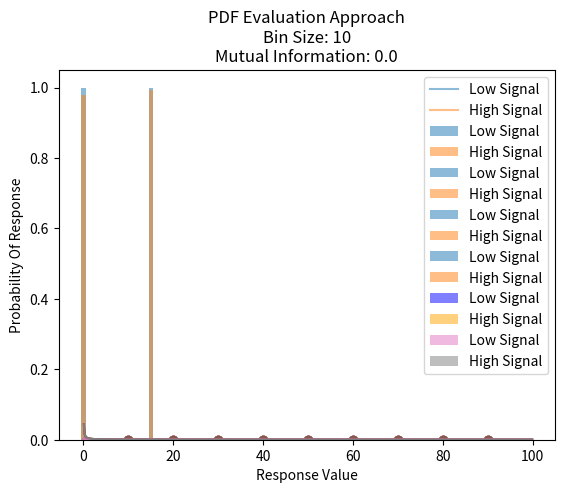

This figure's Python source:
import numpy as np
from scipy.stats import nbinom
from scipy.stats import gamma
from matplotlib import pyplot as plt


def mutual_information_from_matrix(relative_input_vector, conditional_probability_matrix):
    #Takes in the relative input vector (1D Numpy array) and the systems conditional probablility matrix (2D Numpy array)
    #Returns the mutual information between the input signal and the response
    signal_ratios = [relative_input_vector]
    response_values = np.matmul(signal_ratios, conditional_probability_matrix)
    signal_matrix = np.transpose(np.repeat(signal_ratios, repeats=np.shape(conditional_probability_matrix)[1], axis=0))
    response_matrix = np.repeat(response_values, repeats=np.shape(conditional_probability_matrix)[0], axis=0)
    ratio = np.divide(conditional_probability_matrix, response_matrix, out=np.zeros_like(conditional_probability_matrix), where=response_matrix != 0)
    log_of_ratio = np.log2(ratio, out=np.zeros_like(ratio), where=ratio != 0)
    mutual_info_matrix = np.multiply(np.multiply(signal_matrix, conditional_probability_matrix), log_of_ratio)
    return np.sum(np.nan_to_num(mutual_info_matrix, nan=0))

domaincont = np.arange(0,100,0.1)
domain = np.arange(0,100)
mean = 0.1
variance = 45
scale0 = variance / mean
shape0 = mean / scale0
print(f"Low signal: Shape {shape0}, Scale {scale0}")
distribution = gamma.pdf(domaincont, shape0, scale=scale0)

mean = 0.5
variance = 55
scale1 = variance / mean
shape1 = mean / scale1
print(f"High signal: Shape {shape1}, Scale {scale1}")
distribution1 = gamma.pdf(domaincont, shape1, scale=scale1)






mean = 0.1
variance = 45
p = mean / variance
n = mean * p / (1 - p)
distribution2 = nbinom.pmf(domain, n, p)


mean = 0.5
variance = 55
p = mean / variance
n = mean * p / (1 - p)
distribution3 = nbinom.pmf(domain, n, p)
mutual_info = 0.721179
mutual_info_flooded = 0.274641
plt.plot(domaincont,distribution,alpha=0.5,label = "Low Signal")
plt.plot(domaincont,distribution1,alpha=0.5, label = "High Signal")
plt.title(f"Gamma Distributions\nInfinite Density Case\nMutual Information: {round(mutual_info_flooded,5)}")
plt.xlabel("Response Value")
plt.ylabel("Probability Density Of Response")
plt.legend()
plt.show()
signal = np.array([.5,.5])
crm = np.vstack((distribution2,distribution3))
r = np.matmul(signal,crm)
print(r)
mutual_info = mutual_information_from_matrix(signal,crm)
print(mutual_info)
plt.bar(domain,distribution2,width=1,alpha=0.5,label = "Low Signal")
plt.bar(domain,distribution3,width=1,alpha=0.5, label = "High Signal")
plt.title(f"Negative Binomial Distributions\nMutual Information: {round(mutual_info,5)}")
plt.xlabel("Response Value")
plt.ylabel("Probability Of Response")
plt.legend()
plt.show()



bin_size = 10
domaincont = np.arange(0,100,bin_size)
smoothdomain = np.arange(0,100,0.1)
domain = np.arange(0,100)
mean = 0.1
variance = 45
scale0 = variance / mean
shape0 = mean / scale0
print(f"Low signal: Shape {shape0}, Scale {scale0}")
distributionpre0 = gamma.pdf(domaincont, shape0, scale=scale0)
distribution0 = distributionpre0/np.sum(distributionpre0)

mean = 0.5
variance = 55
scale1 = variance / mean
shape1 = mean / scale1
print(f"High signal: Shape {shape1}, Scale {scale1}")
distributionpre1 = gamma.pdf(domaincont, shape1, scale=scale1)
distribution1 = distributionpre1/np.sum(distributionpre1)


alt_distribution_1 = gamma.cdf(domaincont, shape0, scale=scale0)
alt_distribution_1 = alt_distribution_1[1:]-alt_distribution_1[0:-1]
alt_distribution_1 = alt_distribution_1/np.sum(alt_distribution_1)

alt_distribution_2 = gamma.cdf(domaincont, shape1, scale=scale1)
alt_distribution_2 = alt_distribution_2[1:]-alt_distribution_2[0:-1]
alt_distribution_2 = alt_distribution_2/np.sum(alt_distribution_2)





signal = np.array([.5,.5])
crm = np.vstack((distribution0,distribution1))
mutual_info = mutual_information_from_matrix(signal,crm)

alt_crm = np.vstack((alt_distribution_1,alt_distribution_2))
alt_mutual_info = mutual_information_from_matrix(signal,alt_crm)

print(mutual_info)
print(alt_mutual_info)



domaincontshift = (domaincont+bin_size/2)[1:]
print(domaincontshift)
print(alt_distribution_1)
print(alt_distribution_2)
plt.bar(domaincontshift,alt_distribution_1,width=bin_size/bin_size,alpha=0.5,label = "Low Signal",color = "C0")
plt.bar(domaincontshift,alt_distribution_2,width=bin_size/bin_size,alpha=0.5, label = "High Signal",color = "C1")
plt.title(f"Integrative Method\nBin Size: {bin_size}\nMutual Information: {round(alt_mutual_info,5)}")
plt.xlabel("Response Value")
plt.ylabel("Probability Of Response")
plt.show()



input()



plt.plot(smoothdomain,gamma.pdf(smoothdomain, shape0, scale=scale0))
plt.plot(smoothdomain,gamma.pdf(smoothdomain, shape1, scale=scale1))
plt.title(f"Step 1: Use Moments to Obtain Gamma Distributions")
plt.xlabel("Response Value")
plt.ylabel("Probability Density Of Response")
plt.show()


plt.plot(smoothdomain,gamma.pdf(smoothdomain, shape0, scale=scale0))
plt.plot(smoothdomain,gamma.pdf(smoothdomain, shape1, scale=scale1))
plt.scatter(domaincont,distributionpre0)
plt.scatter(domaincont,distributionpre1)
plt.title(f"Step 2: Evaluate Gamma Distribution\nAt Several Points Equal Distances Apart")
plt.xlabel("Response Value")
plt.ylabel("Probability Density Of Response")
plt.show()


plt.plot(smoothdomain,gamma.pdf(smoothdomain, shape0, scale=scale0))
plt.plot(smoothdomain,gamma.pdf(smoothdomain, shape1, scale=scale1))
plt.scatter(domaincont,distributionpre0)
plt.scatter(domaincont,distributionpre1)
plt.bar(domaincont,distributionpre0,width=bin_size/bin_size,alpha=0.5,label = "Low Signal",color = "C0")
plt.bar(domaincont,distributionpre1,width=bin_size/bin_size,alpha=0.5, label = "High Signal",color = "C1")
plt.title(f"Step 3: Use these points to define a discrete distribution")
plt.xlabel("Response Value")
plt.ylabel("Probability Density Of Response")
plt.show()

plt.bar(domaincont,distribution0,width=bin_size/bin_size,alpha=0.5,label = "Low Signal",color = "C0")
plt.bar(domaincont,distribution1,width=bin_size/bin_size,alpha=0.5, label = "High Signal",color = "C1")
plt.title(f"Step 4: Normalize The Distribution")
plt.xlabel("Response Value")
plt.ylabel("Probability Of Response")
plt.show()

plt.bar(domaincont,distribution0,width=bin_size/bin_size,alpha=0.5,label = "Low Signal",color = "blue")
plt.bar(domaincont,distribution1,width=bin_size/bin_size,alpha=0.5, label = "High Signal",color = "orange")
plt.show()


plt.bar(domaincont,distribution0,width=bin_size/bin_size/10,alpha=0.5,label = "Low Signal")
plt.bar(domaincont,distribution1,width=bin_size/bin_size/10,alpha=0.5, label = "High Signal")
plt.title(f"PDF Evaluation Approach\nBin Size: {bin_size}\nMutual Information: {round(mutual_info,5)}")
plt.xlabel("Response Value")
plt.ylabel("Probability Of Response")
plt.legend()
plt.show()
